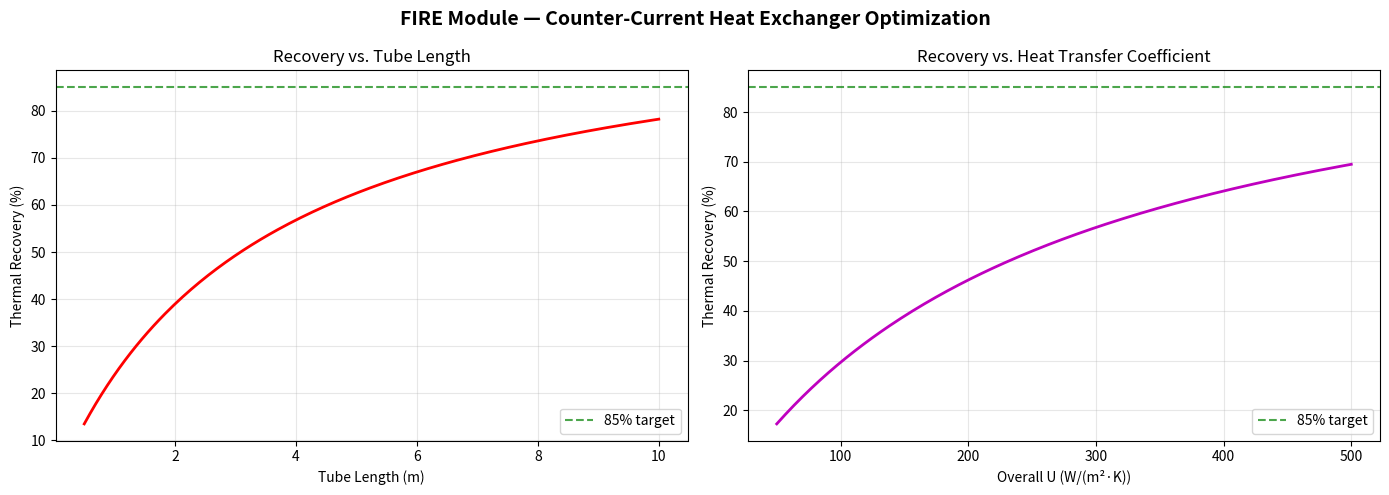

The matplotlib source for this figure:
"""
Symbiotic Factory — DWSIM-style Heat Exchanger Optimization
=============================================================
Module: 04_FIRE_Simulations / heat_exchanger_model.py
License: GNU GPLv3

Models the concentric tube-in-tube counter-current heat exchanger
(The Economizer) that recovers thermal energy from the outgoing 300°C
bio-crude stream to pre-heat the incoming 25°C wet algal slurry.

Target: > 85% thermal recovery efficiency.

Usage: python heat_exchanger_model.py
"""

import numpy as np
import matplotlib
matplotlib.use('Agg')
import matplotlib.pyplot as plt


# =============================================================================
# Counter-Current Heat Exchanger Model (ε-NTU Method)
# =============================================================================
class CounterCurrentHeatExchanger:
    """
    ε-NTU method for a concentric tube counter-current heat exchanger.

    Hot side: outgoing bio-crude + subcritical water at ~300°C
    Cold side: incoming wet algal slurry at ~25°C
    """

    def __init__(self,
                 T_hot_in=300.0,      # °C
                 T_cold_in=25.0,      # °C
                 m_dot_hot=0.01,      # kg/s
                 m_dot_cold=0.01,     # kg/s
                 cp_hot=3800.0,       # J/(kg·K) — subcritical water + oil mix
                 cp_cold=4186.0,      # J/(kg·K) — water-algae slurry
                 U=150.0,             # Overall heat transfer coeff (W/(m²·K))
                 tube_length=2.0,     # m
                 tube_od=0.025,       # m (1 inch OD inner tube)
                 ):
        self.T_hot_in = T_hot_in
        self.T_cold_in = T_cold_in
        self.m_dot_hot = m_dot_hot
        self.m_dot_cold = m_dot_cold
        self.cp_hot = cp_hot
        self.cp_cold = cp_cold
        self.U = U
        self.L = tube_length
        self.d_o = tube_od

    def compute(self):
        # Heat capacity rates
        C_hot = self.m_dot_hot * self.cp_hot    # W/K
        C_cold = self.m_dot_cold * self.cp_cold
        C_min = min(C_hot, C_cold)
        C_max = max(C_hot, C_cold)
        C_r = C_min / C_max  # Capacity ratio

        # Heat transfer area
        A = np.pi * self.d_o * self.L  # m²

        # Number of Transfer Units
        NTU = self.U * A / C_min

        # ε-NTU for counter-current flow
        if abs(C_r - 1.0) < 1e-10:
            epsilon = NTU / (1 + NTU)
        else:
            epsilon = (1 - np.exp(-NTU * (1 - C_r))) / \
                      (1 - C_r * np.exp(-NTU * (1 - C_r)))

        # Maximum possible heat transfer
        Q_max = C_min * (self.T_hot_in - self.T_cold_in)
        Q_actual = epsilon * Q_max

        # Outlet temperatures
        T_hot_out = self.T_hot_in - Q_actual / C_hot
        T_cold_out = self.T_cold_in + Q_actual / C_cold

        # Log-Mean Temperature Difference
        dT1 = self.T_hot_in - T_cold_out
        dT2 = T_hot_out - self.T_cold_in
        if abs(dT1 - dT2) < 0.01:
            LMTD = dT1
        else:
            LMTD = (dT1 - dT2) / np.log(dT1 / dT2)

        return {
            'epsilon': epsilon,
            'NTU': NTU,
            'C_r': C_r,
            'Q_actual_W': Q_actual,
            'Q_max_W': Q_max,
            'T_hot_out': T_hot_out,
            'T_cold_out': T_cold_out,
            'LMTD': LMTD,
            'area_m2': A,
            'recovery_pct': epsilon * 100
        }


def run_simulation():
    print("=" * 70)
    print("  DIGITAL TWIN — DWSIM Heat Exchanger Optimization (FIRE)")
    print("=" * 70)

    # Baseline design
    hx = CounterCurrentHeatExchanger()
    result = hx.compute()

    print(f"\n  --- Baseline Design (L={hx.L}m, U={hx.U} W/(m²·K)) ---")
    print(f"  Heat Transfer Area:     {result['area_m2']:.4f} m²")
    print(f"  NTU:                    {result['NTU']:.2f}")
    print(f"  Effectiveness (ε):      {result['epsilon']:.3f}")
    print(f"  Thermal Recovery:       {result['recovery_pct']:.1f}%")
    print(f"  T_hot_out:              {result['T_hot_out']:.1f} °C")
    print(f"  T_cold_out:             {result['T_cold_out']:.1f} °C")
    print(f"  LMTD:                   {result['LMTD']:.1f} °C")
    print(f"  Heat Recovered:         {result['Q_actual_W']:.0f} W")
    print(f"  Target (>85%):          {'✅ PASS' if result['recovery_pct'] > 85 else '❌ FAIL'}")

    # Sweep tube length to find minimum length for 85% recovery
    lengths = np.linspace(0.5, 10.0, 200)
    recoveries = []
    for L in lengths:
        hx_sweep = CounterCurrentHeatExchanger(tube_length=L)
        r = hx_sweep.compute()
        recoveries.append(r['recovery_pct'])

    target_idx = next((i for i, r in enumerate(recoveries) if r >= 85.0), None)
    min_length = lengths[target_idx] if target_idx else float('inf')

    # Sweep U coefficient  
    u_values = np.linspace(50, 500, 200)
    recoveries_u = []
    for u in u_values:
        hx_u = CounterCurrentHeatExchanger(U=u)
        r = hx_u.compute()
        recoveries_u.append(r['recovery_pct'])

    print(f"\n  --- Optimization Results ---")
    print(f"  Min tube length for 85%: {min_length:.2f} m")
    print(f"  Recovery at L=5m:        {recoveries[np.argmin(np.abs(lengths-5.0))]:.1f}%")
    print("=" * 70)

    # Generate plots
    fig, axes = plt.subplots(1, 2, figsize=(14, 5))
    fig.suptitle('FIRE Module — Counter-Current Heat Exchanger Optimization',
                 fontsize=14, fontweight='bold')

    axes[0].plot(lengths, recoveries, 'r-', linewidth=2)
    axes[0].axhline(y=85, color='g', linestyle='--', alpha=0.7, label='85% target')
    if target_idx:
        axes[0].axvline(x=min_length, color='b', linestyle=':', alpha=0.7,
                        label=f'Min L = {min_length:.1f} m')
    axes[0].set_xlabel('Tube Length (m)')
    axes[0].set_ylabel('Thermal Recovery (%)')
    axes[0].set_title('Recovery vs. Tube Length')
    axes[0].legend()
    axes[0].grid(True, alpha=0.3)

    axes[1].plot(u_values, recoveries_u, 'm-', linewidth=2)
    axes[1].axhline(y=85, color='g', linestyle='--', alpha=0.7, label='85% target')
    axes[1].set_xlabel('Overall U (W/(m²·K))')
    axes[1].set_ylabel('Thermal Recovery (%)')
    axes[1].set_title('Recovery vs. Heat Transfer Coefficient')
    axes[1].legend()
    axes[1].grid(True, alpha=0.3)

    plt.tight_layout()
    plt.savefig('heat_exchanger_report.png', dpi=150)
    print(f"\n  📊 Report saved to: heat_exchanger_report.png")

    return result


if __name__ == '__main__':
    run_simulation()
